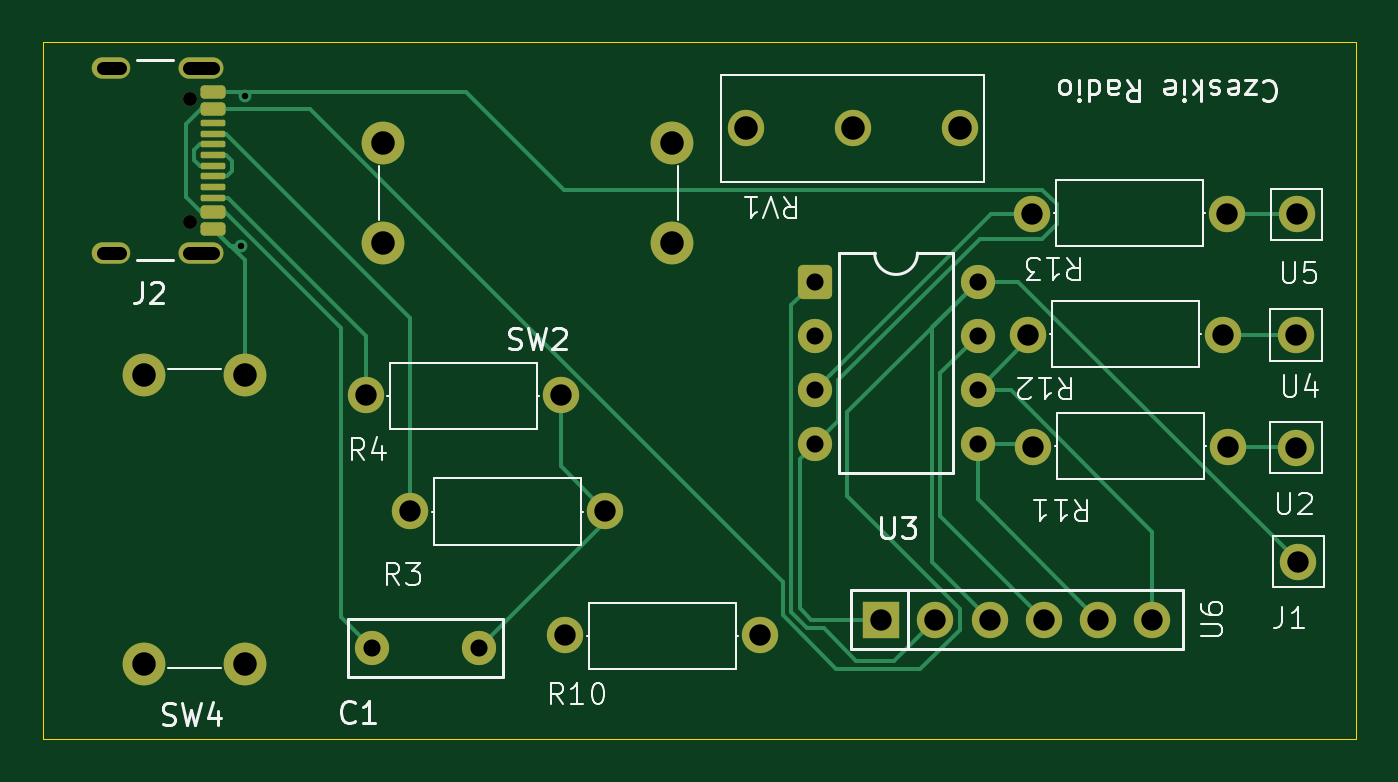
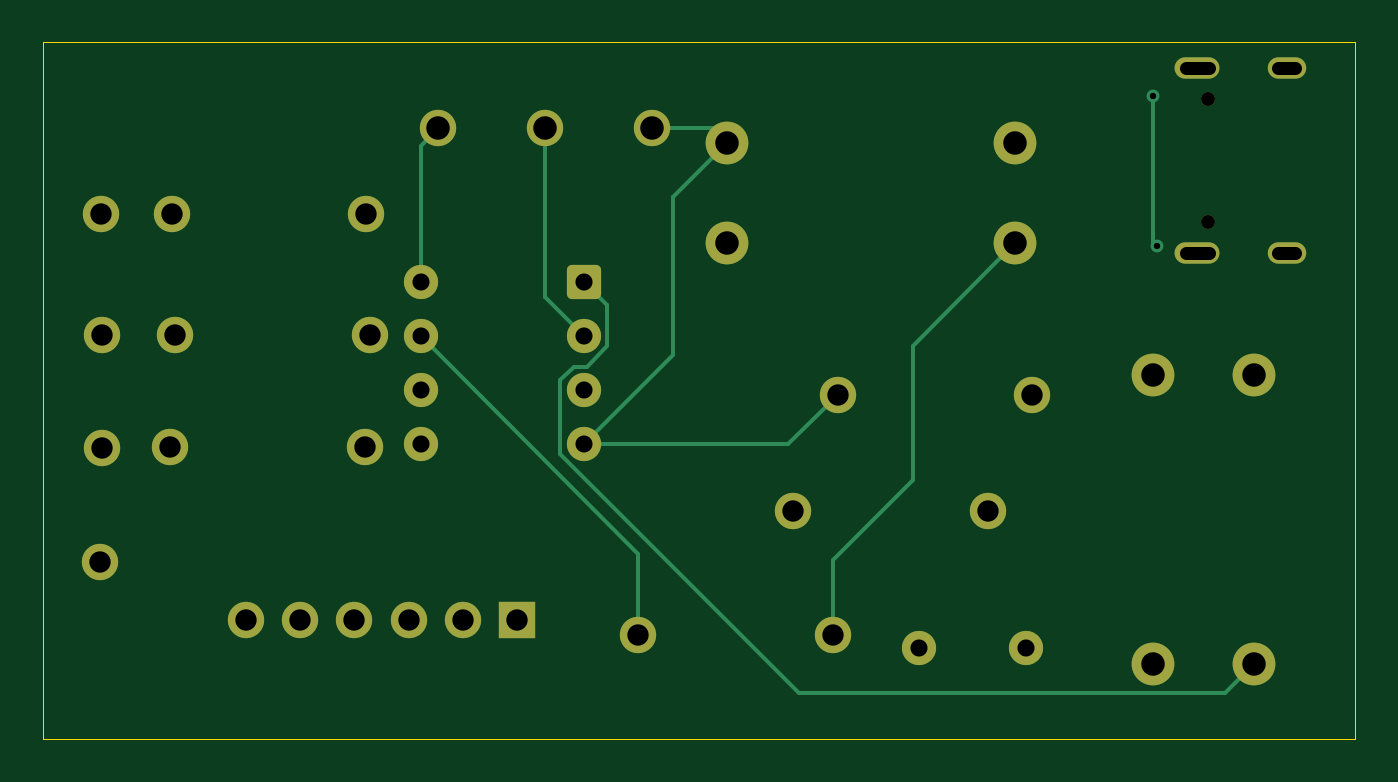
Circuit board: 11 layer files. Board 61.4 x 32.6 mm.
- bottom_copper: RGB_driver-B_Cu.gbr (6298 bytes)
- bottom_mask: RGB_driver-B_Mask.gbr (2862 bytes)
- paste: RGB_driver-B_Paste.gbr (453 bytes)
- bottom_silk: RGB_driver-B_Silkscreen.gbr (454 bytes)
- outline: RGB_driver-Edge_Cuts.gbr (727 bytes)
- top_copper: RGB_driver-F_Cu.gbr (10896 bytes)
- top_mask: RGB_driver-F_Mask.gbr (3497 bytes)
- paste: RGB_driver-F_Paste.gbr (1824 bytes)
- top_silk: RGB_driver-F_Silkscreen.gbr (29957 bytes)
- drill: RGB_driver-NPTH-drl.gbr (593 bytes)
- drill: RGB_driver-PTH-drl.gbr (2404 bytes)

=== bottom_copper: RGB_driver-B_Cu.gbr (6298 bytes, source omitted) ===
=== bottom_mask: RGB_driver-B_Mask.gbr (2862 bytes, source withheld) ===
=== paste: RGB_driver-B_Paste.gbr ===
%TF.GenerationSoftware,KiCad,Pcbnew,9.0.1*%
%TF.CreationDate,2026-02-09T18:18:41+01:00*%
%TF.ProjectId,RGB_driver,5247425f-6472-4697-9665-722e6b696361,rev?*%
%TF.SameCoordinates,Original*%
%TF.FileFunction,Paste,Bot*%
%TF.FilePolarity,Positive*%
%FSLAX46Y46*%
G04 Gerber Fmt 4.6, Leading zero omitted, Abs format (unit mm)*
G04 Created by KiCad (PCBNEW 9.0.1) date 2026-02-09 18:18:41*
%MOMM*%
%LPD*%
G01*
G04 APERTURE LIST*
G04 APERTURE END LIST*
M02*

=== bottom_silk: RGB_driver-B_Silkscreen.gbr ===
%TF.GenerationSoftware,KiCad,Pcbnew,9.0.1*%
%TF.CreationDate,2026-02-09T18:18:41+01:00*%
%TF.ProjectId,RGB_driver,5247425f-6472-4697-9665-722e6b696361,rev?*%
%TF.SameCoordinates,Original*%
%TF.FileFunction,Legend,Bot*%
%TF.FilePolarity,Positive*%
%FSLAX46Y46*%
G04 Gerber Fmt 4.6, Leading zero omitted, Abs format (unit mm)*
G04 Created by KiCad (PCBNEW 9.0.1) date 2026-02-09 18:18:41*
%MOMM*%
%LPD*%
G01*
G04 APERTURE LIST*
G04 APERTURE END LIST*
M02*

=== outline: RGB_driver-Edge_Cuts.gbr ===
%TF.GenerationSoftware,KiCad,Pcbnew,9.0.1*%
%TF.CreationDate,2026-02-09T18:18:41+01:00*%
%TF.ProjectId,RGB_driver,5247425f-6472-4697-9665-722e6b696361,rev?*%
%TF.SameCoordinates,Original*%
%TF.FileFunction,Profile,NP*%
%FSLAX46Y46*%
G04 Gerber Fmt 4.6, Leading zero omitted, Abs format (unit mm)*
G04 Created by KiCad (PCBNEW 9.0.1) date 2026-02-09 18:18:41*
%MOMM*%
%LPD*%
G01*
G04 APERTURE LIST*
%TA.AperFunction,Profile*%
%ADD10C,0.050000*%
%TD*%
G04 APERTURE END LIST*
D10*
X96600000Y-70000000D02*
X96600000Y-48000000D01*
X158000000Y-48000000D02*
X158000000Y-80600000D01*
X96600000Y-70000000D02*
X96600000Y-80600000D01*
X96600000Y-80600000D02*
X158000000Y-80600000D01*
X96600000Y-48000000D02*
X158000000Y-48000000D01*
M02*

=== top_copper: RGB_driver-F_Cu.gbr (10896 bytes, source omitted) ===
=== top_mask: RGB_driver-F_Mask.gbr ===
%TF.GenerationSoftware,KiCad,Pcbnew,9.0.1*%
%TF.CreationDate,2026-02-09T18:18:41+01:00*%
%TF.ProjectId,RGB_driver,5247425f-6472-4697-9665-722e6b696361,rev?*%
%TF.SameCoordinates,Original*%
%TF.FileFunction,Soldermask,Top*%
%TF.FilePolarity,Negative*%
%FSLAX46Y46*%
G04 Gerber Fmt 4.6, Leading zero omitted, Abs format (unit mm)*
G04 Created by KiCad (PCBNEW 9.0.1) date 2026-02-09 18:18:41*
%MOMM*%
%LPD*%
G01*
G04 APERTURE LIST*
G04 Aperture macros list*
%AMRoundRect*
0 Rectangle with rounded corners*
0 $1 Rounding radius*
0 $2 $3 $4 $5 $6 $7 $8 $9 X,Y pos of 4 corners*
0 Add a 4 corners polygon primitive as box body*
4,1,4,$2,$3,$4,$5,$6,$7,$8,$9,$2,$3,0*
0 Add four circle primitives for the rounded corners*
1,1,$1+$1,$2,$3*
1,1,$1+$1,$4,$5*
1,1,$1+$1,$6,$7*
1,1,$1+$1,$8,$9*
0 Add four rect primitives between the rounded corners*
20,1,$1+$1,$2,$3,$4,$5,0*
20,1,$1+$1,$4,$5,$6,$7,0*
20,1,$1+$1,$6,$7,$8,$9,0*
20,1,$1+$1,$8,$9,$2,$3,0*%
G04 Aperture macros list end*
%ADD10C,0.650000*%
%ADD11RoundRect,0.150000X-0.425000X0.150000X-0.425000X-0.150000X0.425000X-0.150000X0.425000X0.150000X0*%
%ADD12RoundRect,0.075000X-0.500000X0.075000X-0.500000X-0.075000X0.500000X-0.075000X0.500000X0.075000X0*%
%ADD13O,2.100000X1.000000*%
%ADD14O,1.800000X1.000000*%
%ADD15C,1.700000*%
%ADD16C,2.000000*%
%ADD17R,1.700000X1.700000*%
%ADD18RoundRect,0.250000X-0.550000X-0.550000X0.550000X-0.550000X0.550000X0.550000X-0.550000X0.550000X0*%
%ADD19C,1.600000*%
G04 APERTURE END LIST*
D10*
%TO.C,J2*%
X103480000Y-50630000D03*
X103480000Y-56410000D03*
D11*
X104555000Y-50320000D03*
X104555000Y-51120000D03*
D12*
X104555000Y-52270000D03*
X104555000Y-53270000D03*
X104555000Y-53770000D03*
X104555000Y-54770000D03*
D11*
X104555000Y-55920000D03*
X104555000Y-56720000D03*
X104555000Y-56720000D03*
X104555000Y-55920000D03*
D12*
X104555000Y-55270000D03*
X104555000Y-54270000D03*
X104555000Y-52770000D03*
X104555000Y-51770000D03*
D11*
X104555000Y-51120000D03*
X104555000Y-50320000D03*
D13*
X103980000Y-49200000D03*
D14*
X99800000Y-49200000D03*
D13*
X103980000Y-57840000D03*
D14*
X99800000Y-57840000D03*
%TD*%
D15*
%TO.C,J1*%
X155320000Y-72290000D03*
%TD*%
%TO.C,U4*%
X155210000Y-61690000D03*
%TD*%
%TO.C,R13*%
X151970000Y-56037500D03*
X142870000Y-56037500D03*
%TD*%
%TO.C,R3*%
X113780000Y-69902500D03*
X122880000Y-69902500D03*
%TD*%
D16*
%TO.C,SW4*%
X106040000Y-77070000D03*
X101340000Y-77070000D03*
X106040000Y-63570000D03*
X101340000Y-63570000D03*
%TD*%
D17*
%TO.C,U6*%
X135800000Y-75000000D03*
D15*
X138340000Y-75000000D03*
X140880000Y-75000000D03*
X143420000Y-75000000D03*
X145960000Y-75000000D03*
X148500000Y-75000000D03*
%TD*%
D18*
%TO.C,U3*%
X132695000Y-59190000D03*
D19*
X132695000Y-61730000D03*
X132695000Y-64270000D03*
X132695000Y-66810000D03*
X140315000Y-66810000D03*
X140315000Y-64270000D03*
X140315000Y-61730000D03*
X140315000Y-59190000D03*
%TD*%
D15*
%TO.C,U5*%
X155250000Y-56050000D03*
%TD*%
D19*
%TO.C,C1*%
X111990000Y-76330000D03*
X116990000Y-76330000D03*
%TD*%
D16*
%TO.C,SW2*%
X112510000Y-57400000D03*
X112510000Y-52700000D03*
X126010000Y-57400000D03*
X126010000Y-52700000D03*
%TD*%
D15*
%TO.C,R10*%
X121030000Y-75712500D03*
X130130000Y-75712500D03*
%TD*%
%TO.C,RV1*%
X129500000Y-52000000D03*
X134500000Y-52000000D03*
X139500000Y-52025000D03*
%TD*%
%TO.C,R12*%
X151790000Y-61700000D03*
X142690000Y-61700000D03*
%TD*%
%TO.C,R4*%
X111710000Y-64502500D03*
X120810000Y-64502500D03*
%TD*%
%TO.C,U2*%
X155210000Y-66970000D03*
%TD*%
%TO.C,R11*%
X152020000Y-66937500D03*
X142920000Y-66937500D03*
%TD*%
M02*

=== paste: RGB_driver-F_Paste.gbr (1824 bytes, source withheld) ===
=== top_silk: RGB_driver-F_Silkscreen.gbr (29957 bytes, source omitted) ===
=== drill: RGB_driver-NPTH-drl.gbr ===
%TF.GenerationSoftware,KiCad,Pcbnew,9.0.1*%
%TF.CreationDate,2026-02-09T18:18:44+01:00*%
%TF.ProjectId,RGB_driver,5247425f-6472-4697-9665-722e6b696361,rev?*%
%TF.SameCoordinates,Original*%
%TF.FileFunction,NonPlated,1,2,NPTH,Drill*%
%TF.FilePolarity,Positive*%
%FSLAX46Y46*%
G04 Gerber Fmt 4.6, Leading zero omitted, Abs format (unit mm)*
G04 Created by KiCad (PCBNEW 9.0.1) date 2026-02-09 18:18:44*
%MOMM*%
%LPD*%
G01*
G04 APERTURE LIST*
%TA.AperFunction,ComponentDrill*%
%ADD10C,0.650000*%
%TD*%
G04 APERTURE END LIST*
D10*
%TO.C,J2*%
X103480000Y-50630000D03*
X103480000Y-56410000D03*
M02*

=== drill: RGB_driver-PTH-drl.gbr ===
%TF.GenerationSoftware,KiCad,Pcbnew,9.0.1*%
%TF.CreationDate,2026-02-09T18:18:44+01:00*%
%TF.ProjectId,RGB_driver,5247425f-6472-4697-9665-722e6b696361,rev?*%
%TF.SameCoordinates,Original*%
%TF.FileFunction,Plated,1,2,PTH,Mixed*%
%TF.FilePolarity,Positive*%
%FSLAX46Y46*%
G04 Gerber Fmt 4.6, Leading zero omitted, Abs format (unit mm)*
G04 Created by KiCad (PCBNEW 9.0.1) date 2026-02-09 18:18:44*
%MOMM*%
%LPD*%
G01*
G04 APERTURE LIST*
%TA.AperFunction,ViaDrill*%
%ADD10C,0.300000*%
%TD*%
G04 aperture for slot hole*
%TA.AperFunction,ComponentDrill*%
%ADD11C,0.600000*%
%TD*%
%TA.AperFunction,ComponentDrill*%
%ADD12C,0.800000*%
%TD*%
%TA.AperFunction,ComponentDrill*%
%ADD13C,1.000000*%
%TD*%
%TA.AperFunction,ComponentDrill*%
%ADD14C,1.100000*%
%TD*%
G04 APERTURE END LIST*
D10*
X105880735Y-57519265D03*
X106070000Y-50520000D03*
D11*
%TO.C,J2*%
X99400000Y-49200000D02*
X100200000Y-49200000D01*
X99400000Y-57840000D02*
X100200000Y-57840000D01*
X103430000Y-49200000D02*
X104530000Y-49200000D01*
X103430000Y-57840000D02*
X104530000Y-57840000D01*
D12*
%TO.C,C1*%
X111990000Y-76330000D03*
X116990000Y-76330000D03*
%TO.C,U3*%
X132695000Y-59190000D03*
X132695000Y-61730000D03*
X132695000Y-64270000D03*
X132695000Y-66810000D03*
X140315000Y-59190000D03*
X140315000Y-61730000D03*
X140315000Y-64270000D03*
X140315000Y-66810000D03*
D13*
%TO.C,R4*%
X111710000Y-64502500D03*
%TO.C,R3*%
X113780000Y-69902500D03*
%TO.C,R4*%
X120810000Y-64502500D03*
%TO.C,R10*%
X121030000Y-75712500D03*
%TO.C,R3*%
X122880000Y-69902500D03*
%TO.C,R10*%
X130130000Y-75712500D03*
%TO.C,U6*%
X135800000Y-75000000D03*
X138340000Y-75000000D03*
X140880000Y-75000000D03*
%TO.C,R12*%
X142690000Y-61700000D03*
%TO.C,R13*%
X142870000Y-56037500D03*
%TO.C,R11*%
X142920000Y-66937500D03*
%TO.C,U6*%
X143420000Y-75000000D03*
X145960000Y-75000000D03*
X148500000Y-75000000D03*
%TO.C,R12*%
X151790000Y-61700000D03*
%TO.C,R13*%
X151970000Y-56037500D03*
%TO.C,R11*%
X152020000Y-66937500D03*
%TO.C,U4*%
X155210000Y-61690000D03*
%TO.C,U2*%
X155210000Y-66970000D03*
%TO.C,U5*%
X155250000Y-56050000D03*
%TO.C,J1*%
X155320000Y-72290000D03*
D14*
%TO.C,SW4*%
X101340000Y-63570000D03*
X101340000Y-77070000D03*
X106040000Y-63570000D03*
X106040000Y-77070000D03*
%TO.C,SW2*%
X112510000Y-52700000D03*
X112510000Y-57400000D03*
X126010000Y-52700000D03*
X126010000Y-57400000D03*
%TO.C,RV1*%
X129500000Y-52000000D03*
X134500000Y-52000000D03*
X139500000Y-52025000D03*
M02*
